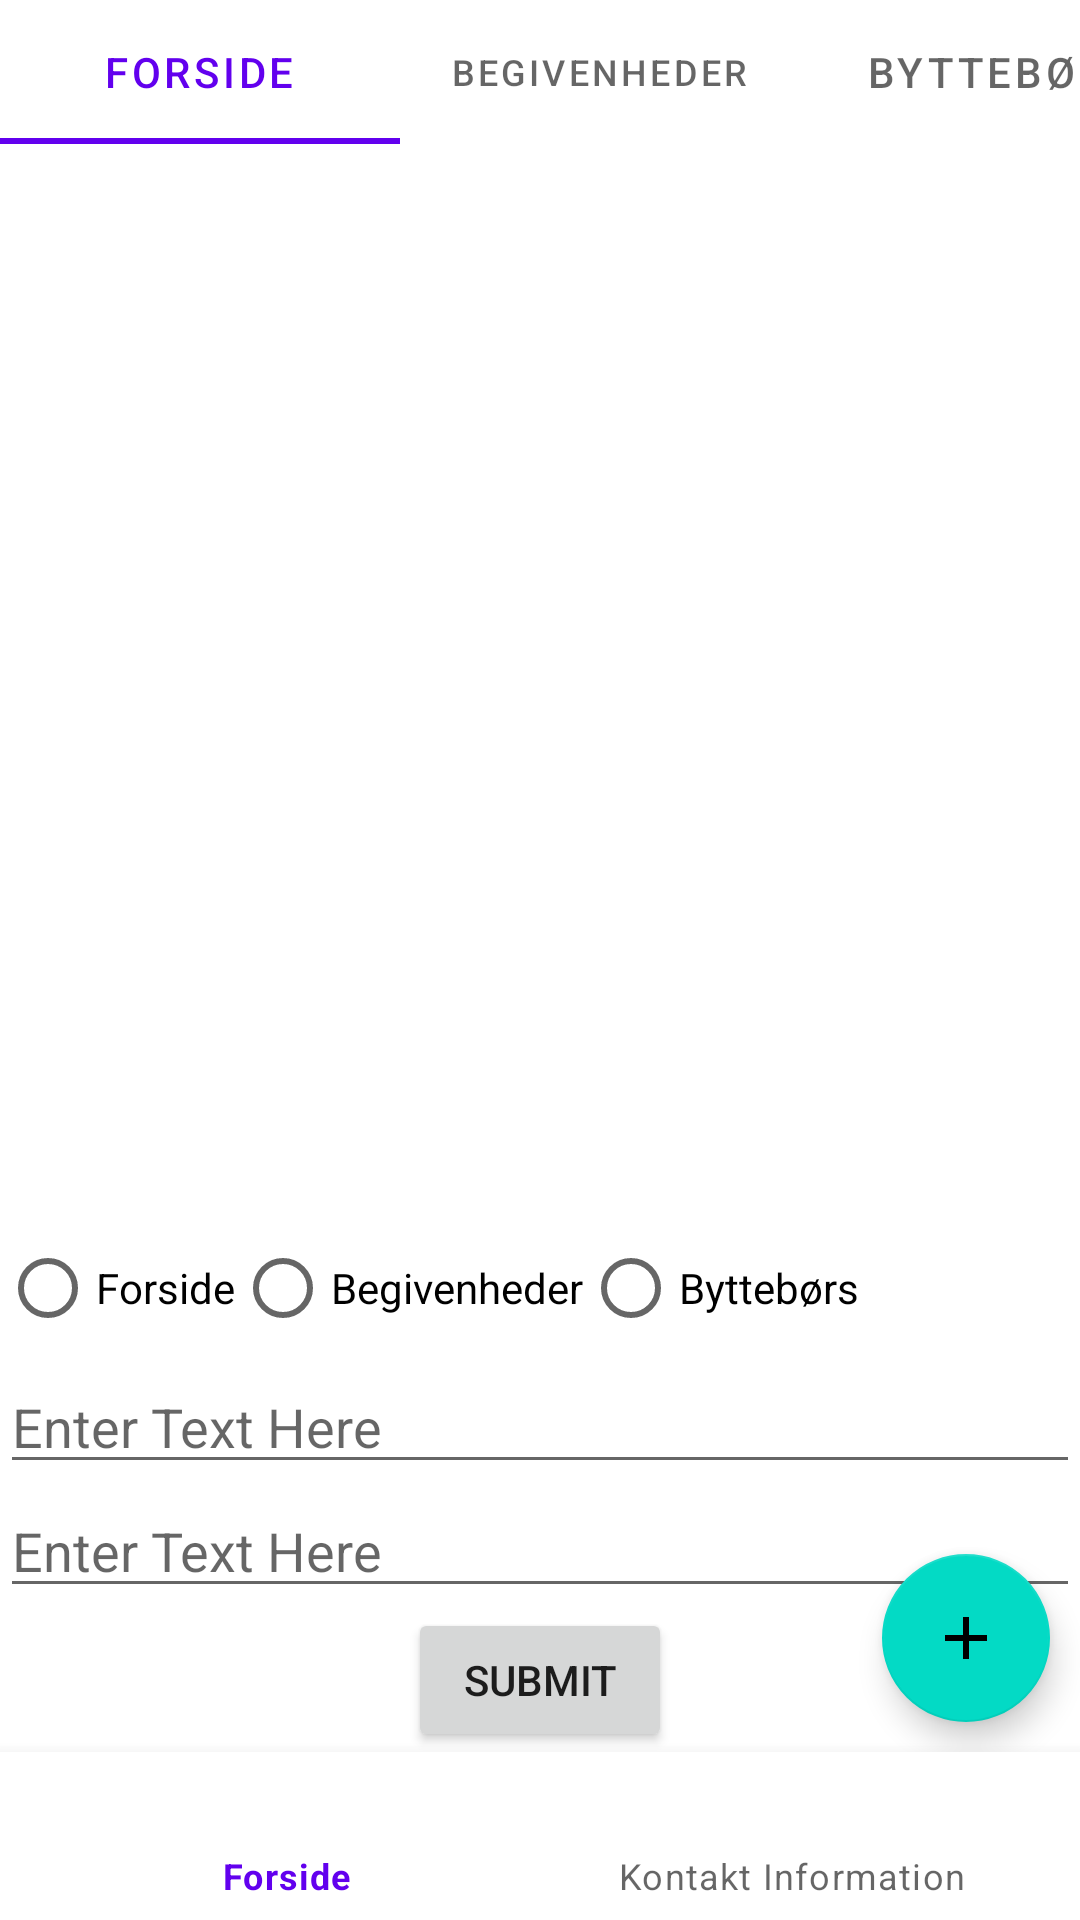

Write the Android layout XML for this screen, with the resource values it uses.
<!-- AndroidManifest.xml: application theme Theme.ListViewHimmerland -->
<!-- res/layout/activity_main.xml -->
<?xml version="1.0" encoding="utf-8"?>
<androidx.constraintlayout.widget.ConstraintLayout xmlns:android="http://schemas.android.com/apk/res/android"
    xmlns:app="http://schemas.android.com/apk/res-auto"
    xmlns:tools="http://schemas.android.com/tools"
    android:layout_width="match_parent"
    android:layout_height="match_parent"
    tools:context=".MainActivity">


    <androidx.viewpager.widget.ViewPager
        android:id="@+id/viewpager"
        android:layout_width="match_parent"
        android:layout_height="match_parent"
        app:layout_constraintBottom_toTopOf="@id/listview1"
        app:layout_constraintEnd_toEndOf="parent"
        app:layout_constraintHorizontal_bias="1.0"
        app:layout_constraintStart_toStartOf="parent"
        app:layout_constraintTop_toTopOf="parent"
        app:layout_constraintVertical_bias="0.0">


        <com.google.android.material.tabs.TabLayout
            android:id="@+id/tablayout"
            android:layout_width="400dp"
            android:layout_height="wrap_content">


            <com.google.android.material.tabs.TabItem
                android:layout_width="wrap_content"
                android:layout_height="wrap_content"
                android:text="Forside"
                android:textSize="150sp" />

            <com.google.android.material.tabs.TabItem
                android:layout_width="wrap_content"
                android:layout_height="wrap_content"
                android:text="Begivenheder" />

            <com.google.android.material.tabs.TabItem
                android:layout_width="wrap_content"
                android:layout_height="wrap_content"
                android:text="Byttebørs" />

        </com.google.android.material.tabs.TabLayout>

        <androidx.fragment.app.FragmentContainerView
            android:id="@+id/fragmentContainerView"
            android:name="androidx.navigation.fragment.NavHostFragment"
            android:layout_width="match_parent"
            android:layout_height="match_parent"
            app:defaultNavHost="true"
            app:navGraph="@navigation/my_nav" />


    </androidx.viewpager.widget.ViewPager>

    <ListView
        android:id="@+id/listview1"
        android:layout_width="match_parent"
        android:layout_height="match_parent"
        android:layout_marginTop="45dp"
        app:layout_constraintBottom_toTopOf="parent"
        app:layout_constraintEnd_toEndOf="parent"
        app:layout_constraintHorizontal_bias="1.0"
        app:layout_constraintStart_toStartOf="parent"
        app:layout_constraintTop_toBottomOf="@id/viewpager"
        app:layout_constraintTop_toTopOf="parent"
        app:layout_constraintVertical_bias="1.0">


    </ListView>

    <com.google.android.material.floatingactionbutton.FloatingActionButton
        android:id="@+id/fab"
        android:layout_width="wrap_content"
        android:layout_height="wrap_content"
        android:layout_gravity="end|bottom"
        android:layout_margin="10dp"
        app:layout_constraintBottom_toTopOf="@id/bottomNavigationView"
        app:layout_constraintRight_toRightOf="parent"
        app:srcCompat="@drawable/ic2_baseline_add_24" />

        <com.google.android.material.bottomnavigation.BottomNavigationView
            android:id="@+id/bottomNavigationView"
            android:layout_width="match_parent"
            android:layout_height="wrap_content"
            android:background="#fff"
            app:layout_constraintBottom_toBottomOf="parent"
            app:layout_constraintEnd_toEndOf="parent"
            app:layout_constraintStart_toStartOf="parent"
            app:menu="@menu/bottom_nav_menu"/>


    <RadioGroup
        android:id="@+id/radioGroup"
        android:layout_width="match_parent"
        android:layout_height="wrap_content"
        app:layout_constraintBottom_toBottomOf="parent"
        app:layout_constraintBottom_toTopOf="@id/edittext1"
        android:checked="true"
        app:layout_constraintLeft_toLeftOf="parent"
        android:orientation="horizontal"
        >

        <RadioButton
            android:id="@+id/radioOne"
            android:layout_width="wrap_content"
            android:layout_height="wrap_content"
            android:text="Forside"
            android:onClick="checkButton"
            app:layout_constraintBottom_toBottomOf="parent"
            />
        <RadioButton
            android:id="@+id/radioTwo"
            android:layout_width="wrap_content"
            android:layout_height="wrap_content"
            android:text="Begivenheder"
            android:onClick="checkButton"
            app:layout_constraintBottom_toBottomOf="parent"
            />
        <RadioButton
            android:id="@+id/radioThree"
            android:layout_width="wrap_content"
            android:layout_height="wrap_content"
            android:text="Byttebørs"
            android:onClick="checkButton"
            app:layout_constraintBottom_toBottomOf="parent"
            />

    </RadioGroup>

    <EditText
        android:id="@+id/edittext1"
        android:layout_width="match_parent"
        android:layout_height="wrap_content"
        android:hint="Enter Text Here"
        app:layout_constraintBottom_toTopOf="@id/edittext2"

        />


    <EditText
        android:id="@+id/edittext2"
        android:layout_width="match_parent"
        android:layout_height="wrap_content"
        android:hint="Enter Text Here"
        app:layout_constraintBottom_toTopOf="@id/button1"

        />

    <Button
        android:id="@+id/button1"
        android:layout_width="wrap_content"
        android:layout_height="wrap_content"
        android:layout_below="@+id/edittext1"
        android:layout_centerHorizontal="true"
        android:text="Submit"
        app:layout_constraintLeft_toLeftOf="@id/edittext1"
        app:layout_constraintRight_toRightOf="parent"
        app:layout_constraintBottom_toTopOf="@id/bottomNavigationView" />

</androidx.constraintlayout.widget.ConstraintLayout>
<!-- resources referenced by this layout -->
<resources>
  <!-- drawable ic2_baseline_add_24 (drawable) -->
  <vector android:height="24dp"
      android:viewportHeight="24" android:viewportWidth="24"
      android:width="24dp" xmlns:android="http://schemas.android.com/apk/res/android">
      <path android:fillColor="#FAFAFA" android:pathData="M19,13h-6v6h-2v-6H5v-2h6V5h2v6h6v2z"/>
  </vector>
  <style name="Theme.ListViewHimmerland" parent="Theme.MaterialComponents.DayNight.DarkActionBar">
          
          <item name="colorPrimary">@color/purple_500</item>
          <item name="colorPrimaryVariant">@color/purple_700</item>
          <item name="colorOnPrimary">@color/white</item>
          
          <item name="colorSecondary">@color/teal_200</item>
          <item name="colorSecondaryVariant">@color/teal_700</item>
          <item name="colorOnSecondary">@color/black</item>
          
          <item name="android:statusBarColor" tools:targetApi="l">?attr/colorPrimaryVariant</item>
          
      </style>
  <color name="purple_700">#FF3700B3</color>
  <color name="white">#FFFFFFFF</color>
  <color name="teal_700">#FF018786</color>
  <color name="black">#FF000000</color>
  <!-- not gathered from this repository: default colours our renderer supplied (Android Studio template values) -->
  <color name="purple_500">#FF6200EE</color>
  <color name="teal_200">#FF03DAC5</color>
</resources>
